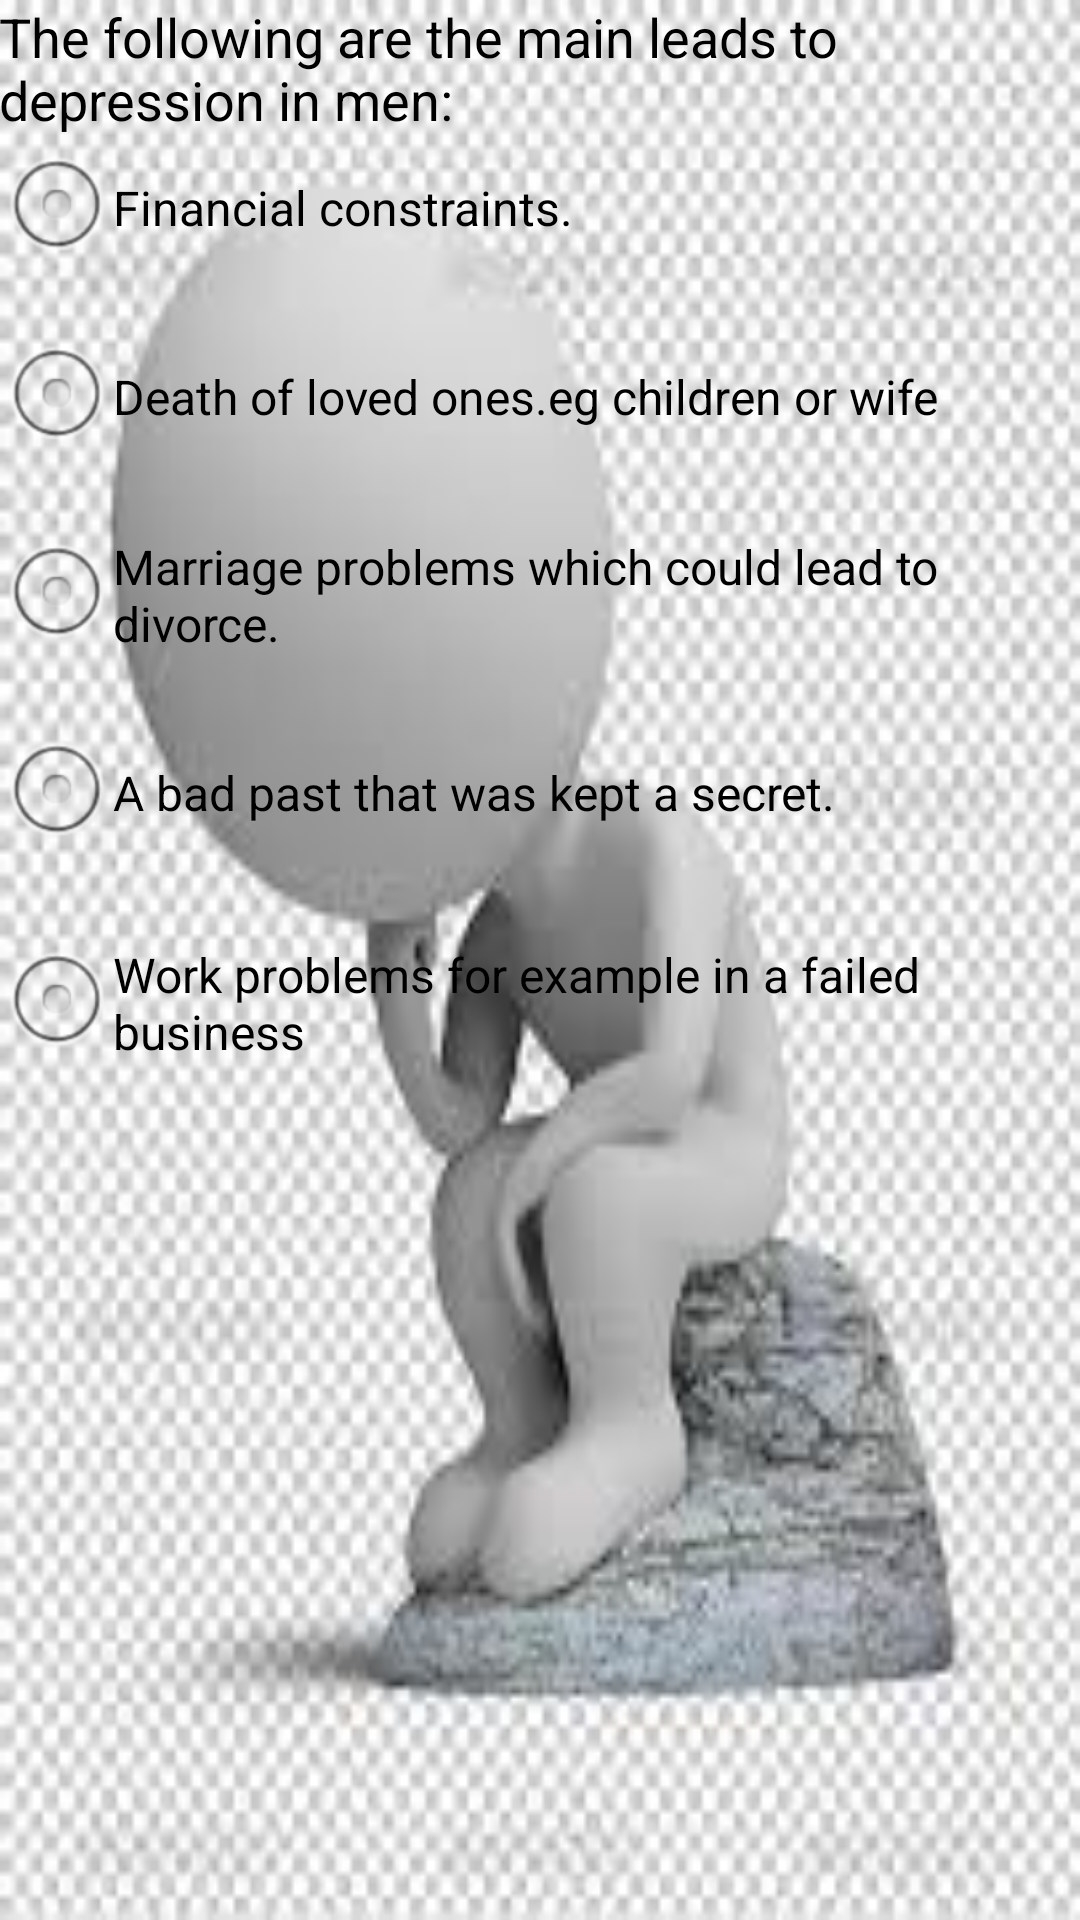

Here is an Android app screen rendered from its layout file. Give the layout XML and the strings, colors and styles it references.
<!-- AndroidManifest.xml: application theme AppTheme -->
<!-- res/layout/activity_mcause.xml -->
<RelativeLayout xmlns:android="http://schemas.android.com/apk/res/android"
    xmlns:tools="http://schemas.android.com/tools"
    android:layout_width="match_parent"
    android:layout_height="match_parent"
    android:background="@drawable/dep2"
    android:paddingBottom="@dimen/activity_vertical_margin"
    android:paddingLeft="@dimen/activity_horizontal_margin"
    android:paddingRight="@dimen/activity_horizontal_margin"
    android:paddingTop="@dimen/activity_vertical_margin"
    tools:context=".Mcause" >

    <TextView
        android:id="@+id/textView1"
        android:layout_width="wrap_content"
        android:layout_height="wrap_content"
        android:layout_alignParentLeft="true"
        android:layout_alignParentTop="true"
        android:text="The following are the main leads to depression in men:"
        android:textAppearance="?android:attr/textAppearanceMedium" />

    <RadioButton
        android:id="@+id/radioButton4"
        android:layout_width="wrap_content"
        android:layout_height="wrap_content"
        android:layout_alignLeft="@+id/radioButton3"
        android:layout_below="@+id/radioButton3"
        android:layout_marginTop="18dp"
        android:text="A bad past that was kept a secret." />

    <RadioButton
        android:id="@+id/radioButton5"
        android:layout_width="wrap_content"
        android:layout_height="wrap_content"
        android:layout_alignLeft="@+id/radioButton4"
        android:layout_below="@+id/radioButton4"
        android:layout_marginTop="22dp"
        android:text="Work problems for example in a failed business" />

    <RadioButton
        android:id="@+id/radioButton1"
        android:layout_width="wrap_content"
        android:layout_height="wrap_content"
        android:layout_alignLeft="@+id/textView1"
        android:layout_below="@+id/textView1"
        android:text="Financial constraints." />

    <RadioButton
        android:id="@+id/radioButton2"
        android:layout_width="wrap_content"
        android:layout_height="wrap_content"
        android:layout_alignLeft="@+id/radioButton1"
        android:layout_below="@+id/radioButton1"
        android:layout_marginTop="15dp"
        android:text="Death of loved ones.eg children or wife" />

    <RadioButton
        android:id="@+id/radioButton3"
        android:layout_width="wrap_content"
        android:layout_height="wrap_content"
        android:layout_alignLeft="@+id/radioButton2"
        android:layout_below="@+id/radioButton2"
        android:layout_marginTop="18dp"
        android:text="Marriage problems which could lead to divorce. " />

</RelativeLayout>
<!-- resources referenced by this layout -->
<resources>
  <!-- drawable dep2: jpg bitmap (drawable-hdpi, 9509 bytes) -->
  <style name="AppTheme" parent="AppBaseTheme">
          
      </style>
  <style name="AppBaseTheme" parent="android:Theme.Light">
          
      </style>
</resources>
